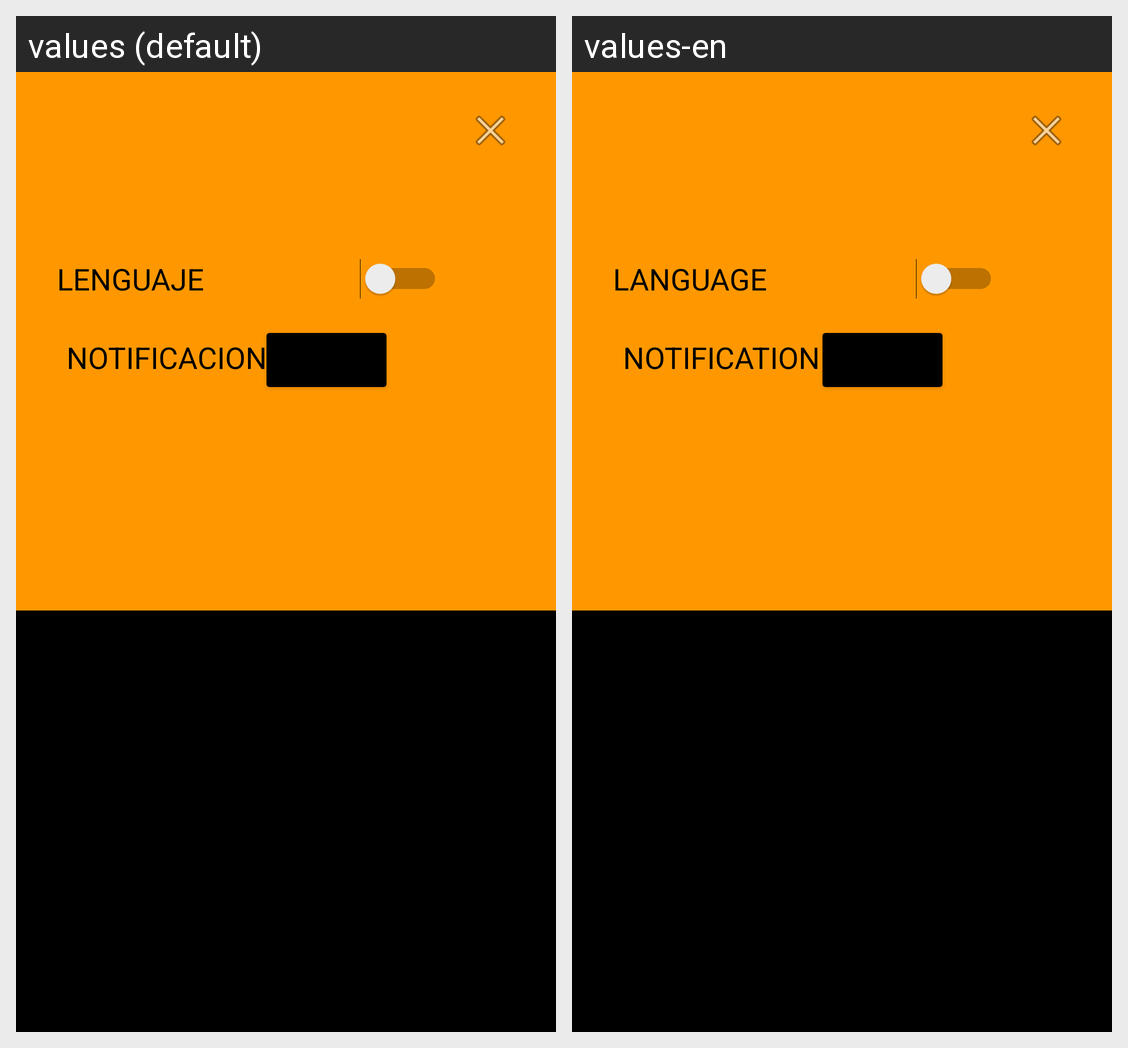

The Android screen above is rendered under two locales of the same app. Produce the string resources it draws, with the default and per-locale values.
Android screen res/layout/configuracion.xml rendered under 2 locales, left to right: values (default), values-en. Device: Nexus 5 (rendered at 1080×1920; each locale shown at half size, 540×960, under a caption strip naming it); theme Theme.Wizardtrack.
Strings drawn on this screen, with the default value and each locale's value (text and hints the layout hard-codes, and strings that could not be matched under every locale, appear in the picture but are not listed):

lenguaje
  values: LENGUAJE
  values-en: LANGUAGE

notificacion
  values: NOTIFICACION
  values-en: NOTIFICATION
